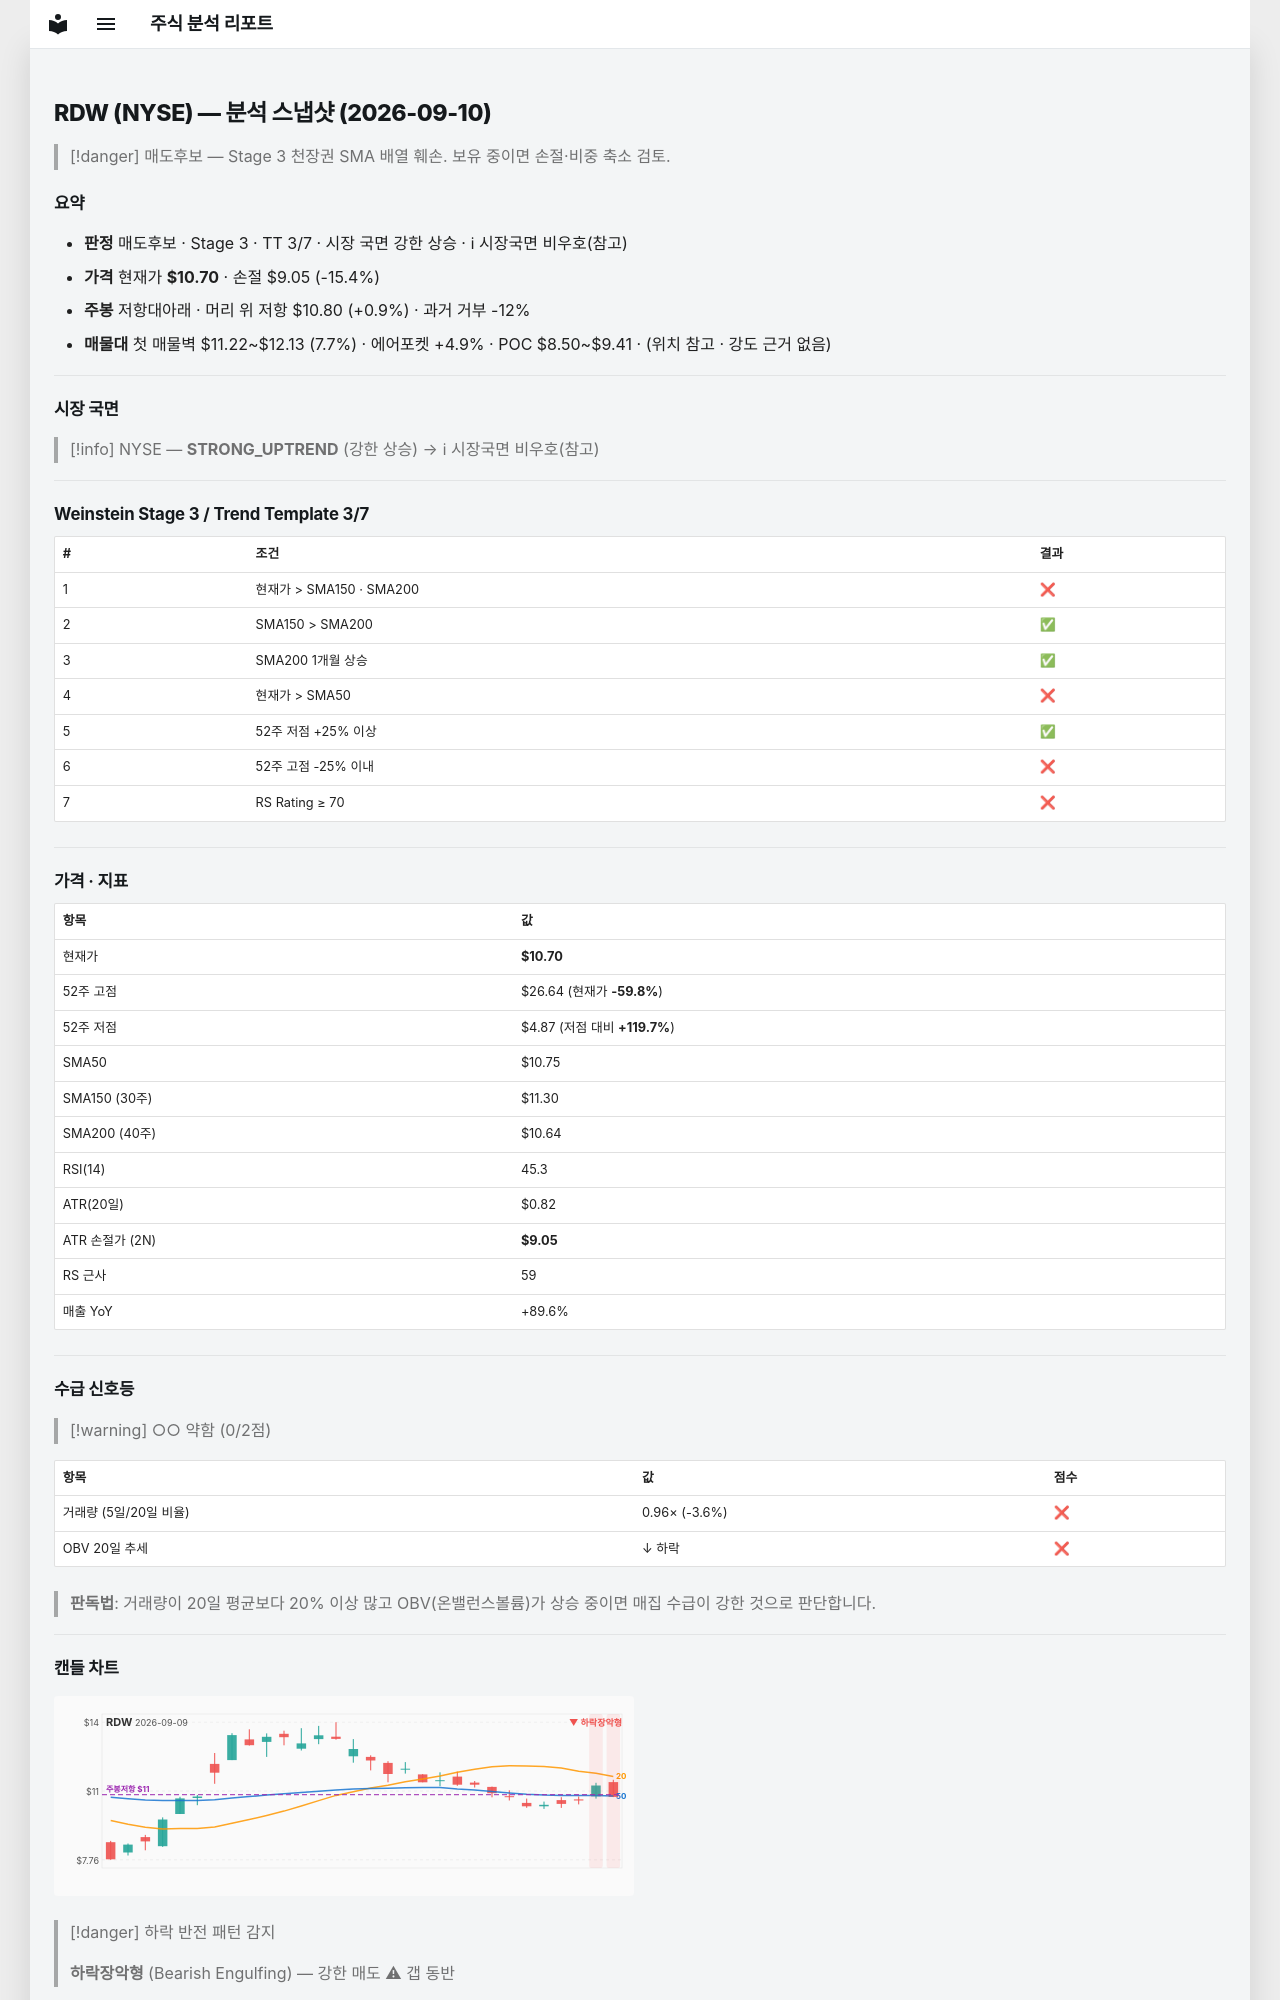

repository: soloandco/stock-reports · page: snapshots/RDW-2026-09-10/index.html · generator: mkdocs

---
type: analysis-snapshot
title: RDW 분석 스냅샷
ticker: RDW
market: NYSE
created: 2026-09-10
updated: 2026-09-10
bar-date: 2026-09-09
verdict: 매도후보
real-rr: 0.06
sma50-gap-pct: -0.4
weekly-position: 저항대아래
weekly-overhead-price: 10.80
weekly-overhead-pct: 0.9
stage: 3
trend-template-score: 3
tt-max: 7
price: 10.699999809265137
stop-price: 9.051442587795979
market-regime: STRONG_UPTREND
supply-demand-score: 0/2
supply-demand-label: 약함
status: tracking
tags:
  - stock-agent
  - watchlist
  - RDW
  - analysis
related:
  - "[[analysis-template]]"
---

# RDW (NYSE) — 분석 스냅샷 (2026-09-10)

> [!danger] 매도후보 — Stage 3 천장권
> SMA 배열 훼손. 보유 중이면 손절·비중 축소 검토.

## 요약

- **판정** 매도후보 · Stage 3 · TT 3/7 · 시장 국면 강한 상승 · ℹ 시장국면 비우호(참고)
- **가격** 현재가 **$10.70** · 손절 $9.05 (-15.4%)
- **주봉** 저항대아래 · 머리 위 저항 $10.80 (+0.9%) · 과거 거부 -12%
- **매물대** 첫 매물벽 $11.22~$12.13 (7.7%) · 에어포켓 +4.9% · POC $8.50~$9.41 · (위치 참고 · 강도 근거 없음)

---

## 시장 국면

> [!info] NYSE — **STRONG_UPTREND** (강한 상승) → ℹ 시장국면 비우호(참고)

---

## Weinstein Stage 3 / Trend Template 3/7

| # | 조건 | 결과 |
|---|------|------|
| 1 | 현재가 > SMA150 · SMA200 | ❌ |
| 2 | SMA150 > SMA200 | ✅ |
| 3 | SMA200 1개월 상승 | ✅ |
| 4 | 현재가 > SMA50 | ❌ |
| 5 | 52주 저점 +25% 이상 | ✅ |
| 6 | 52주 고점 -25% 이내 | ❌ |
| 7 | RS Rating ≥ 70 | ❌ |

---

## 가격 · 지표

| 항목 | 값 |
|------|---|
| 현재가 | **$10.70** |
| 52주 고점 | $26.64 (현재가 **-59.8%**) |
| 52주 저점 | $4.87 (저점 대비 **+119.7%**) |
| SMA50 | $10.75 |
| SMA150 (30주) | $11.30 |
| SMA200 (40주) | $10.64 |
| RSI(14) | 45.3 |
| ATR(20일) | $0.82 |
| ATR 손절가 (2N) | **$9.05** |
| RS 근사 | 59 |
| 매출 YoY | +89.6% |

---
## 수급 신호등

> [!warning] ○○ 약함 (0/2점)

| 항목 | 값 | 점수 |
|------|------|------|
| 거래량 (5일/20일 비율) | 0.96× (-3.6%) | ❌ |
| OBV 20일 추세 | ↓ 하락 | ❌ |

> **판독법**: 거래량이 20일 평균보다 20% 이상 많고 OBV(온밸런스볼륨)가 상승 중이면 매집 수급이 강한 것으로 판단합니다.

---
